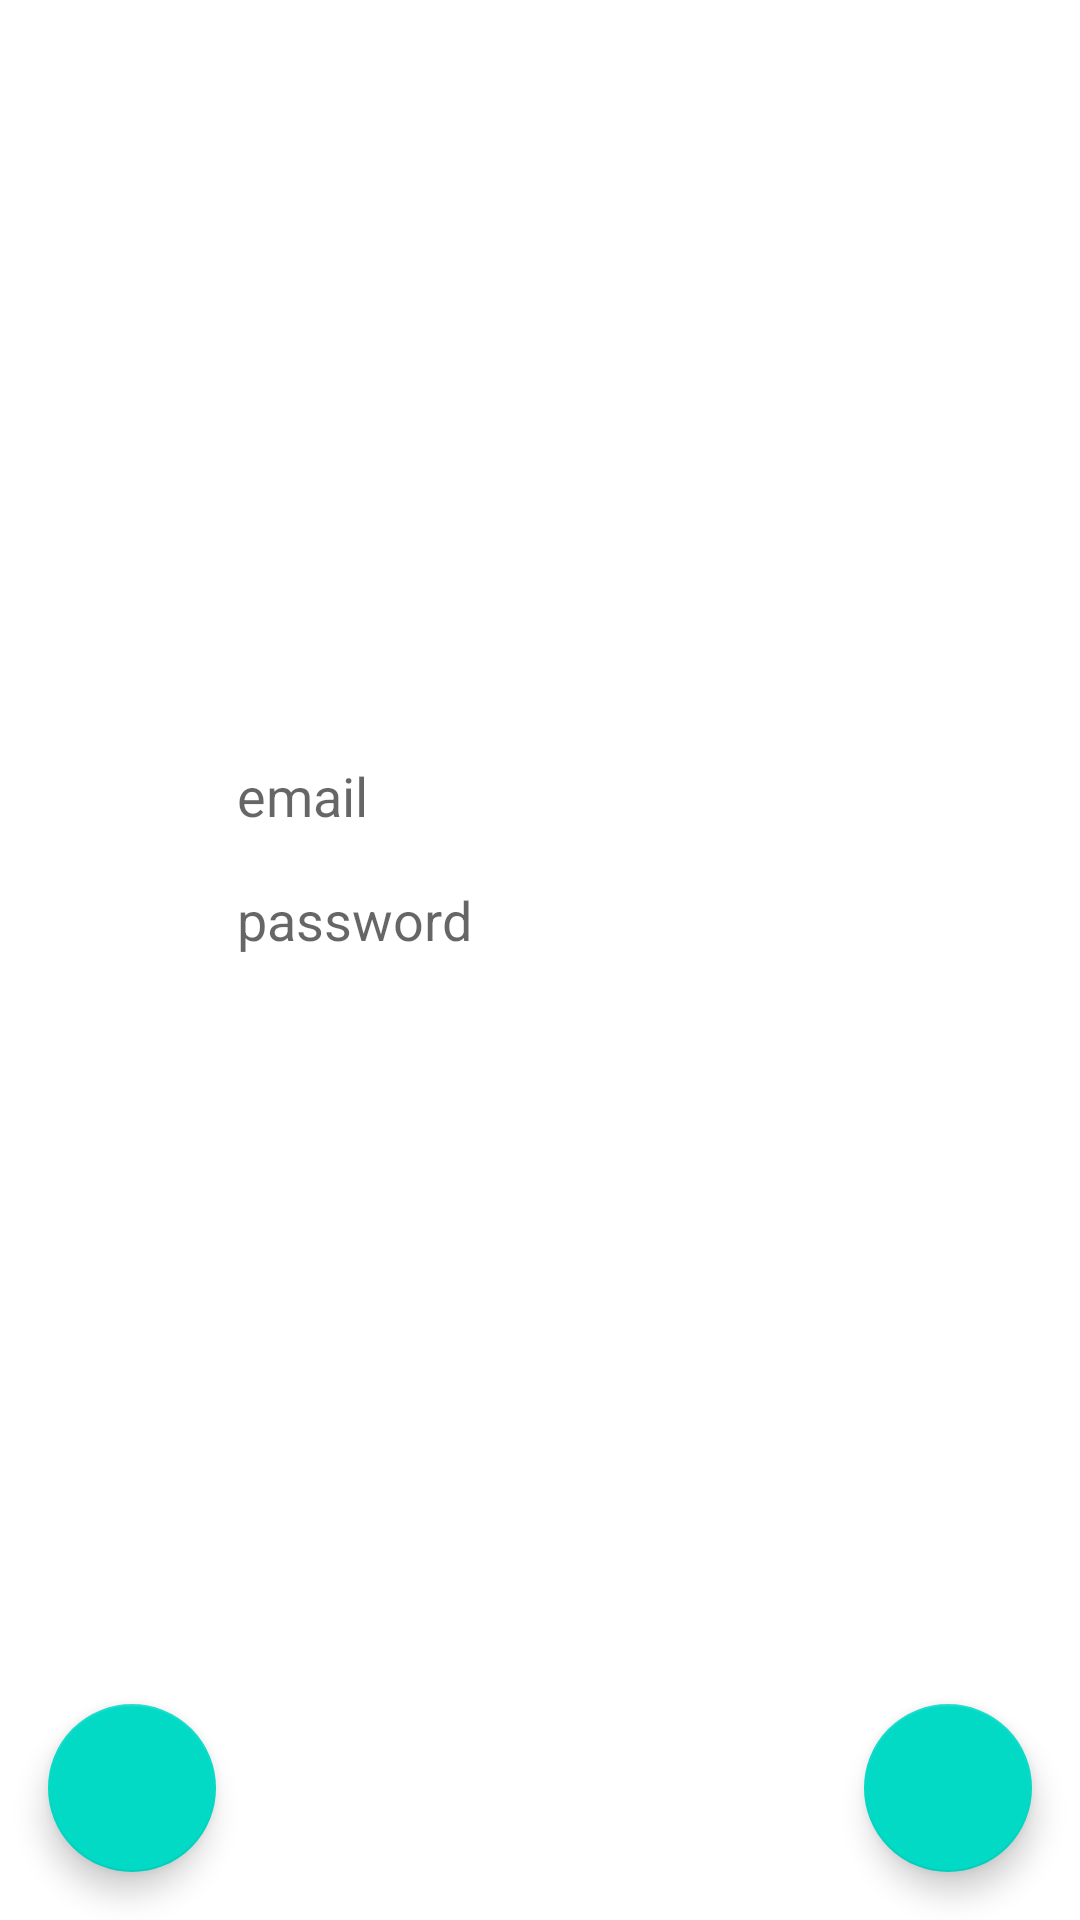

Here is an Android app screen rendered from its layout file. Give the layout XML and the strings, colors and styles it references.
<!-- AndroidManifest.xml: application theme AppTheme -->
<!-- res/layout/activity_greeting.xml -->
<?xml version="1.0" encoding="utf-8"?>
<layout xmlns:android="http://schemas.android.com/apk/res/android"
    xmlns:app="http://schemas.android.com/apk/res-auto"
    xmlns:tools="http://schemas.android.com/tools">

    <data>

        <variable
            name="user"
            type="com.example.pocketcms.playground.GreetingActivity.User" />
    </data>

    <androidx.constraintlayout.widget.ConstraintLayout
        android:layout_width="match_parent"
        android:layout_height="match_parent">

        <TextView
            android:id="@+id/textView2"
            android:layout_width="wrap_content"
            android:layout_height="wrap_content"
            android:layout_marginTop="200dp"
            app:layout_constraintEnd_toEndOf="parent"
            app:layout_constraintStart_toStartOf="parent"
            app:layout_constraintTop_toTopOf="parent" />

        <EditText
            android:id="@+id/emailEdit"
            android:layout_width="wrap_content"
            android:layout_height="wrap_content"
            android:layout_marginTop="24dp"
            android:ems="10"
            android:hint="email"
            android:inputType="textEmailAddress"
            android:text="@{user.email}"
            app:layout_constraintEnd_toEndOf="parent"
            app:layout_constraintStart_toStartOf="parent"
            app:layout_constraintTop_toBottomOf="@+id/textView2" />

        <EditText
            android:id="@+id/passwordEdit"
            android:layout_width="wrap_content"
            android:layout_height="wrap_content"
            android:ems="10"
            android:hint="password"
            android:inputType="textPassword"
            android:text="@{user.password}"
            app:layout_constraintEnd_toEndOf="parent"
            app:layout_constraintStart_toStartOf="parent"
            app:layout_constraintTop_toBottomOf="@+id/emailEdit" />

        <com.google.android.material.floatingactionbutton.FloatingActionButton
            android:id="@+id/doneButton"
            android:layout_width="wrap_content"
            android:layout_height="wrap_content"
            android:layout_gravity="end|bottom"
            android:layout_margin="16dp"
            android:clickable="true"
            app:layout_constraintBottom_toBottomOf="parent"
            app:layout_constraintEnd_toEndOf="parent"
            app:srcCompat="@drawable/ic_done_black_24dp" />

        <com.google.android.material.floatingactionbutton.FloatingActionButton
            android:id="@+id/backButton"
            android:layout_width="wrap_content"
            android:layout_height="wrap_content"
            android:layout_margin="16dp"
            android:clickable="true"
            app:layout_constraintBottom_toBottomOf="parent"
            app:layout_constraintStart_toStartOf="parent"
            app:srcCompat="@drawable/ic_arrow_back_white_24dp" />

    </androidx.constraintlayout.widget.ConstraintLayout>
</layout>
<!-- resources referenced by this layout -->
<resources>
  <style name="AppTheme" parent="Theme.MaterialComponents.Light">
          
          
          
          
          <item name="android:textColorSecondary">@color/icons</item>
      </style>
  <color name="icons">#FFFFFF</color>
</resources>
